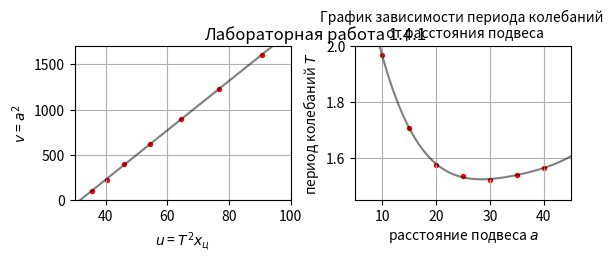

Write Python code to recreate this figure.
import numpy as np
import matplotlib.pyplot as plt

quant = [31.88, 31.97, 31.96, 31.91, 32.12, 32.04, 32.10, 32, 32]
mn = np.mean(quant)


def random(arr, m):
    s = 0
    for item in arr:
        s += (item - m) ** 2
    return np.sqrt(s / (len(arr) - 1))


# print(np.sqrt(random(quant, mn) ** 2 + 0.0001))

r = [43, 37.65, 32.3, 26.9, 21.55, 16.2, 10.8]  # расстояние от центра масс до призмы
a = [40, 35, 30, 25, 20, 15, 10]                        # расстояние от l/2 до призмы
x = [0.53, 0.5265, 0.523, 0.519, 0.5155, 0.512, 0.508]  # центр масс - экспериментальное
T = [1.565, 1.541, 1.523, 1.535, 1.577, 1.709, 1.967]   # период

r1 = []                             # расстояние до центра масс до призмы посчитанное
for i in range(len(r)):
    r1.append(((0.878*a[i]-0.0692)/(0.878+0.0692)))
print('Посчитанное расстояние от центра масс до призмы', *r1, '\n', sep='\n')


def g(a, x, T):
    g2 = []  # формула 6
    g1 = []  # формула 14
    for i in range(len(a)):
        g1.append((((1.0011 ** 2) / 12) + (a[i]/100) ** 2) /
                  (((1 + 69.2 / 878) * (x[i]/100)) * ((T[i] / (2 * np.pi)) ** 2)))
        g2.append((((1.0011 ** 2) / 12) + (a[i]/100) ** 2) / ((a[i]/100) * (T[i] / (2 * np.pi)) ** 2))
    return g2


def gmax(a, x, T):
    g2 = []  # формула 6
    g1 = []  # формула 14
    for i in range(len(a)):
        g1.append((((1.0061 ** 2) / 12) + (a[i]/100) ** 2) /
                  (((1 + 69.7 / 878.5) * (x[i]/100)) * ((T[i] / (2 * np.pi)) ** 2)))
        g2.append((((1.0061 ** 2) / 12) + (a[i]/100) ** 2) / ((a[i]/100) * (T[i] / (2 * np.pi)) ** 2))
    return g2


def gmin(a, x, T):
    g2 = []  # формула 6
    g1 = []  # формула 14
    for i in range(len(a)):
        g1.append((((0.9961 ** 2) / 12) + (a[i]/100) ** 2) /
                  (((1 + 68.7 / 877.5) * (x[i]/100)) * ((T[i] / (2 * np.pi)) ** 2)))
        g2.append((((0.9911 ** 2) / 12) + (a[i]/100) ** 2) / ((a[i]/100) * (T[i] / (2 * np.pi)) ** 2))
    return g2


def normdev(g, mn):
    for j in range(len(g)):
        g[j] = (g[j] - mn)**2
    s = sum(g)
    return np.sqrt(s/(len(g)-1))


NormDev = normdev(g(a, r1, T), np.mean(g(a, r1, T)))
ErrDev = NormDev/np.sqrt(len(g(a, r1, T)))
FullDev = np.sqrt(ErrDev**2 + 0.5**2)
print('-'*20, NormDev, ErrDev, FullDev, '-'*20, sep='\n')
print(np.mean(g(a, r1, T)))  # среднее значение ускорения свободного падения
print(np.mean(gmax(a, r1, T)), 'max')  # среднее max значение ускорения свободного падения
print(np.mean(gmin(a, r1, T)), 'min')  # среднее min значение ускорения свободного падения
print(g(a, r1, T))  # все значения для разных начальных данных

u0 = [i**2 for i in T]
u = list()
v = [j**2 for j in a]
for i in range(len(x)):
    u.append(u0[i]*r1[i])

p1 = np.polyfit(u, v, 1)
LinPlotEq1 = np.poly1d(p1)
print(LinPlotEq1)
X1 = np.linspace(0, 100, 1500)
Y1 = [LinPlotEq1(i) for i in X1]

p2 = np.polyfit(a, T, 4)
LinPlotEq2 = np.poly1d(p2)
X2 = np.linspace(0, 50, 100)
Y2 = [LinPlotEq2(i) for i in X2]

fig, (ax1, ax2) = plt.subplots(1, 2)
plt.subplots_adjust(wspace=0.3, hspace=0.2)
fig.suptitle('Лабораторная работа 1.4.1')

ax1.set_xlim([30, 100])
ax1.set_ylim([0, 1700])
ax1.set_title('')
ax1.set_xlabel('$u$ = $T^2$$x_ц$')
ax1.set_ylabel('$v$ = $a^2$')
ax1.grid(True)

ax2.set_xlim([5, 45])
ax2.set_ylim([1.45, 2])
ax2.set_title('График зависимости периода колебаний \n от расстояния подвеса', fontsize=10)
ax2.set_xlabel('расстояние подвеса $a$')
ax2.set_ylabel('период колебаний $T$')
ax2.grid(True)

ax1.plot(X1, Y1, 'k', alpha=0.5)
ax2.plot(X2, Y2, 'k', alpha=0.5)

ax1.scatter(u, v, s=8, c='r')
ax2.scatter(a, T, s=8, c='r')

fig.set_figheight(2)
plt.show()
